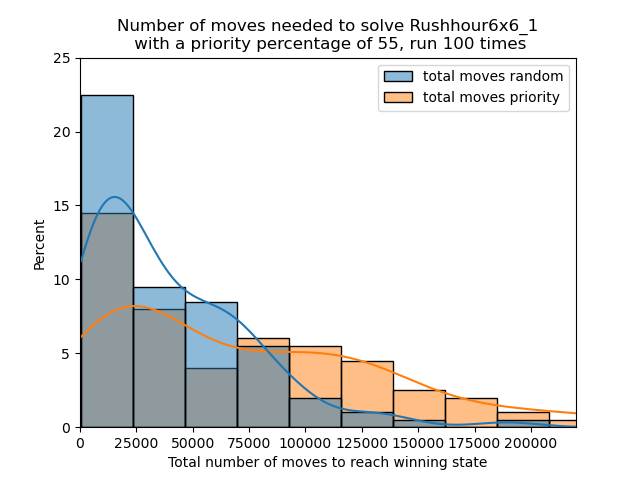

The file beside this chart, header and first rows:
total moves random, total moves priority
7421, 134189
14437, 5728
51043, 79795
12633, 156323
4542, 31759
88465, 13321
28035, 33550
43425, 115289
189218, 59883
65658, 14997
36027, 147357
11216, 618
20850, 23863
55124, 22499
8097, 52954
45511, 54703
61838, 44927
8830, 129981
140996, 161854
34440, 140567
34561, 94057
1667, 24564
8622, 21235
9789, 142258
18769, 80059
95828, 2166
19724, 72087
24318, 20455
63762, 1708
4237, 89384
51323, 30112
84652, 80391
46770, 202724
87843, 62434
66297, 109283
12142, 118272
94017, 12436
40521, 117917
128662, 113787
71685, 89220
4249, 58663
1512, 106817
13203, 182348
103479, 15813
1530, 21604
47260, 23773
39780, 128284
31276, 12977
67561, 9912
21123, 131842
16181, 222014
4452, 3336
14180, 13124
76283, 203604
72297, 25634
75851, 14816
126302, 29429
13426, 17792
42264, 277144
20639, 5189
... 40 more rows
